Run: headless pygame with SDL's dummy video driver; simulated clock (each Clock.tick advances the game by its frame time, no real sleeping); random seed 0; keys injected as events and as key.get_pressed() state; mouse plan: one left click at the window centre at the start of phase 2, then a move to the lower-right quarter at the start of phase 3.
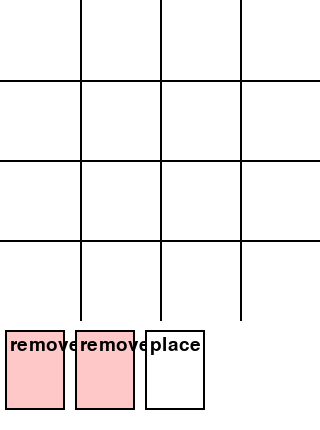
Frame 1 of 4 · flips 1–60 · no input
Frame 2 of 4 · flips 61–180 · clicked the window centre · tapped SPACE, RETURN · held RIGHT (→), D · screen unchanged from frame 1, image omitted
Frame 3 of 4 · flips 181–300 · moved the mouse to the lower-right quarter · held DOWN (↓), S · screen unchanged from frame 2, image omitted
Frame 4 of 4 · flips 301–420 · held LEFT (←), A, UP (↑), W · screen unchanged from frame 3, image omitted

The pygame program that drew these frames:

# Pygame GUI version of Tic Tac Toe Cards with simple AI
import pygame
import random
from typing import List, Tuple

BOARD_SIZE = 4
CELL_SIZE = 80
CARD_WIDTH = 70
CARD_HEIGHT = 90

def make_positions() -> List[Tuple[int, int]]:
    return [(r, c) for r in range(BOARD_SIZE) for c in range(BOARD_SIZE)]

def make_combos() -> List[List[Tuple[int, int]]]:
    combos: List[List[Tuple[int, int]]] = []
    for r in range(BOARD_SIZE):
        combos.append([(r, c) for c in range(BOARD_SIZE)])
    for c in range(BOARD_SIZE):
        combos.append([(r, c) for r in range(BOARD_SIZE)])
    combos.append([(i, i) for i in range(BOARD_SIZE)])
    combos.append([(i, BOARD_SIZE - 1 - i) for i in range(BOARD_SIZE)])
    return combos

POSITIONS = make_positions()
COMBOS = make_combos()

WIDTH = CELL_SIZE * BOARD_SIZE
HEIGHT = CELL_SIZE * BOARD_SIZE + CARD_HEIGHT + 20

pygame.init()
FONT = pygame.font.SysFont(None, 36)
SMALL = pygame.font.SysFont(None, 28)

CARD_COLORS = {
    'place': (255, 255, 255),
    'remove': (255, 200, 200),
    'swap': (200, 255, 200),
    'block': (200, 200, 255),
    'wild': (255, 255, 180),
}


def draw_text(surf, text, pos, color=(0, 0, 0)):
    img = SMALL.render(text, True, color)
    surf.blit(img, pos)


class TicTacToeCardsGUI:
    def __init__(self):
        self.screen = pygame.display.set_mode((WIDTH, HEIGHT))
        pygame.display.set_caption("Tic Tac Toe Cards")
        self.board = {pos: ' ' for pos in POSITIONS}
        self.blocked = {}
        self.deck = self._init_deck()
        random.shuffle(self.deck)
        self.hands = {'Player': [], 'AI': []}
        self.symbols = {'Player': 'X', 'AI': 'O'}
        for p in self.hands:
            self._draw(p, 3)
        self.turn = 'Player'
        self.selected_card_index = None
        self.swap_buffer: List[Tuple[int, int]] = []
        self.message = ''

    def _init_deck(self):
        cards = ['place'] * 10 + ['remove'] * 4 + ['swap'] * 4 + ['block'] * 4 + ['wild'] * 2
        return cards

    def _draw(self, player, count=1):
        for _ in range(count):
            if self.deck:
                self.hands[player].append(self.deck.pop())

    def _decrement_blocks(self):
        to_remove = []
        for c in self.blocked:
            self.blocked[c] -= 1
            if self.blocked[c] <= 0:
                to_remove.append(c)
        for c in to_remove:
            del self.blocked[c]

    def available(self, cell: Tuple[int, int]):
        return cell in POSITIONS and self.board[cell] == ' ' and cell not in self.blocked

    def remove_opponent(self, player, cell: Tuple[int, int]):
        opp = 'AI' if player == 'Player' else 'Player'
        if cell in POSITIONS and self.board[cell] == self.symbols[opp] and cell not in self.blocked:
            self.board[cell] = ' '
            return True
        return False

    def swap_cells(self, c1: Tuple[int, int], c2: Tuple[int, int]):
        if all(c in POSITIONS and c not in self.blocked for c in (c1, c2)):
            self.board[c1], self.board[c2] = self.board[c2], self.board[c1]
            return True
        return False

    def block_cell(self, cell: Tuple[int, int]):
        if cell in POSITIONS and cell not in self.blocked:
            self.blocked[cell] = 2
            return True
        return False

    def check_win(self, symbol: str) -> bool:
        for combo in COMBOS:
            if all(self.board[p] == symbol for p in combo):
                return True
        return False

    def board_full(self) -> bool:
        return all(self.board[p] != ' ' for p in POSITIONS)

    def winning_move(self, symbol: str) -> Tuple[int, int] | None:
        need = BOARD_SIZE - 1
        for combo in COMBOS:
            cells = [self.board[p] for p in combo]
            if cells.count(symbol) == need and cells.count(' ') == 1:
                empty = combo[cells.index(' ')]
                if self.available(empty):
                    return empty
        return None

    def score_board(self, symbol: str) -> int:
        opp = self.symbols['Player'] if symbol == self.symbols['AI'] else self.symbols['AI']
        score = 0
        for combo in COMBOS:
            cells = [self.board[p] for p in combo]
            if opp in cells and symbol in cells:
                continue
            count_sym = cells.count(symbol)
            count_opp = cells.count(opp)
            if count_opp == 0:
                score += count_sym * count_sym
            elif count_sym == 0:
                score -= count_opp * count_opp
        return score

    def choose_best_cell(self, symbol: str) -> Tuple[int, int] | None:
        best = None
        best_score = -float('inf')
        for cell in POSITIONS:
            if not self.available(cell):
                continue
            self.board[cell] = symbol
            val = self.score_board(symbol)
            self.board[cell] = ' '
            if val > best_score:
                best_score = val
                best = cell
        return best

    def ai_turn(self):
        self._draw('AI')
        hand = self.hands['AI']
        # try to win
        place_cards = [i for i, c in enumerate(hand) if c == 'place']
        wild_cards = [i for i, c in enumerate(hand) if c == 'wild']
        target = self.winning_move(self.symbols['AI'])
        if target and place_cards:
            card_index = place_cards[0]
            self.use_place('AI', target, card_index)
            return
        if target and wild_cards:
            card_index = wild_cards[0]
            self.use_place('AI', target, card_index)
            return
        # block player win
        target = self.winning_move(self.symbols['Player'])
        if target and place_cards:
            card_index = place_cards[0]
            self.use_place('AI', target, card_index)
            return
        if target and wild_cards:
            card_index = wild_cards[0]
            self.use_place('AI', target, card_index)
            return
        # choose best scoring move
        if place_cards or wild_cards:
            card_index = place_cards[0] if place_cards else wild_cards[0]
            cell = self.choose_best_cell(self.symbols['AI'])
            if cell is None:
                cell = random.choice([c for c in POSITIONS if self.available(c)])
            self.use_place('AI', cell, card_index)
            return
        # try remove if available
        rem_cards = [i for i, c in enumerate(hand) if c == 'remove']
        if rem_cards:
            opp_cells = [p for p in POSITIONS if self.board[p] == self.symbols['Player']]
            if opp_cells:
                cell = random.choice(opp_cells)
                self.hands['AI'].pop(rem_cards[0])
                self.remove_opponent('AI', cell)
                self.message = f"AI removes {cell}"
                return
        # nothing useful
        self.message = "AI skips"

    def use_place(self, player, cell, index):
        self.hands[player].pop(index)
        self.animate_piece(player, cell)
        self.board[cell] = self.symbols[player]
        self.message = f"{player} placed on {cell}"

    def animate_piece(self, player: str, cell: Tuple[int, int]):
        r, c = cell
        dest = (c * CELL_SIZE + CELL_SIZE // 2, r * CELL_SIZE + CELL_SIZE // 2)
        start_y = -CELL_SIZE
        for step in range(15):
            self.draw_board()
            pos_y = int(start_y + (dest[1] - start_y) * (step / 14))
            text = FONT.render(self.symbols[player], True, (0, 0, 0))
            rect = text.get_rect(center=(dest[0], pos_y))
            self.screen.blit(text, rect)
            pygame.display.flip()
            pygame.time.delay(30)

    def draw_board(self):
        self.screen.fill((255, 255, 255))
        # grid
        for x in range(1, BOARD_SIZE):
            pygame.draw.line(self.screen, (0, 0, 0), (x*CELL_SIZE, 0), (x*CELL_SIZE, CELL_SIZE*BOARD_SIZE), 2)
        for y in range(1, BOARD_SIZE):
            pygame.draw.line(self.screen, (0, 0, 0), (0, y*CELL_SIZE), (CELL_SIZE*BOARD_SIZE, y*CELL_SIZE), 2)
        # cells
        for pos in POSITIONS:
            r, c = pos
            x = c * CELL_SIZE
            y = r * CELL_SIZE
            rect = pygame.Rect(x, y, CELL_SIZE, CELL_SIZE)
            val = '#'
            if pos not in self.blocked:
                val = self.board[pos]
            text = FONT.render(val if val != ' ' else '', True, (0, 0, 0))
            t_rect = text.get_rect(center=rect.center)
            self.screen.blit(text, t_rect)
        # hand
        hand = self.hands['Player']
        for i, card in enumerate(hand):
            rect = pygame.Rect(i*CARD_WIDTH+5, CELL_SIZE*BOARD_SIZE+10, CARD_WIDTH-10, CARD_HEIGHT-10)
            color = CARD_COLORS.get(card, (200, 200, 200))
            pygame.draw.rect(self.screen, color, rect)
            pygame.draw.rect(self.screen, (0, 0, 0), rect, 2)
            if i == self.selected_card_index:
                pygame.draw.rect(self.screen, (255, 0, 0), rect, 3)
            draw_text(self.screen, card, (rect.x+5, rect.y+5))
        if self.message:
            draw_text(self.screen, self.message, (10, HEIGHT - CARD_HEIGHT//2))
        pygame.display.flip()

    def cell_from_pos(self, pos: Tuple[int, int]):
        x, y = pos
        if x < 0 or x >= CELL_SIZE*BOARD_SIZE or y < 0 or y >= CELL_SIZE*BOARD_SIZE:
            return None
        col = x // CELL_SIZE
        row = y // CELL_SIZE
        idx = row * BOARD_SIZE + col
        if idx < len(POSITIONS):
            return POSITIONS[idx]
        return None

    def run(self):
        clock = pygame.time.Clock()
        running = True
        while running:
            clock.tick(30)
            self._decrement_blocks()
            for event in pygame.event.get():
                if event.type == pygame.QUIT:
                    running = False
                elif self.turn == 'Player':
                    self.handle_player_event(event)
            if self.turn == 'AI' and running:
                pygame.time.delay(500)
                self.ai_turn()
                if self.check_win(self.symbols['AI']):
                    self.message = 'AI wins!'
                    self.turn = None
                elif self.board_full():
                    self.message = "It's a draw"
                    self.turn = None
                else:
                    self.turn = 'Player'
            self.draw_board()
        pygame.quit()

    def handle_player_event(self, event):
        if event.type == pygame.MOUSEBUTTONDOWN:
            mx, my = event.pos
            # select card
            if my >= CELL_SIZE*BOARD_SIZE:
                index = mx // CARD_WIDTH
                if index < len(self.hands['Player']):
                    self.selected_card_index = index
            else:
                if self.selected_card_index is None:
                    return
                card = self.hands['Player'][self.selected_card_index]
                cell = self.cell_from_pos((mx, my))
                if not cell:
                    return
                if card == 'place':
                    if self.available(cell):
                        self.use_place('Player', cell, self.selected_card_index)
                        self.end_player_turn()
                elif card == 'remove':
                    if self.remove_opponent('Player', cell):
                        self.hands['Player'].pop(self.selected_card_index)
                        self.message = f"Player removed {cell}"
                        self.end_player_turn()
                elif card == 'block':
                    if self.block_cell(cell):
                        self.hands['Player'].pop(self.selected_card_index)
                        self.message = f"Player blocked {cell}"
                        self.end_player_turn()
                elif card == 'swap':
                    if cell not in self.swap_buffer:
                        self.swap_buffer.append(cell)
                    if len(self.swap_buffer) == 2:
                        if self.swap_cells(self.swap_buffer[0], self.swap_buffer[1]):
                            self.hands['Player'].pop(self.selected_card_index)
                            self.message = f"Player swapped {self.swap_buffer[0]} and {self.swap_buffer[1]}"
                            self.end_player_turn()
                        self.swap_buffer = []
                elif card == 'wild':
                    # default to place
                    if self.available(cell):
                        self.use_place('Player', cell, self.selected_card_index)
                        self.end_player_turn()
        elif event.type == pygame.KEYDOWN and self.selected_card_index is not None:
            card = self.hands['Player'][self.selected_card_index]
            if card == 'wild':
                if event.key == pygame.K_r:
                    self.hands['Player'][self.selected_card_index] = 'remove'
                elif event.key == pygame.K_s:
                    self.hands['Player'][self.selected_card_index] = 'swap'
                elif event.key == pygame.K_b:
                    self.hands['Player'][self.selected_card_index] = 'block'

    def end_player_turn(self):
        if self.check_win(self.symbols['Player']):
            self.message = 'Player wins!'
            self.turn = None
        elif self.board_full():
            self.message = "It's a draw"
            self.turn = None
        else:
            self._draw('Player')
            self.turn = 'AI'
        self.selected_card_index = None


if __name__ == '__main__':
    game = TicTacToeCardsGUI()
    game.run()
